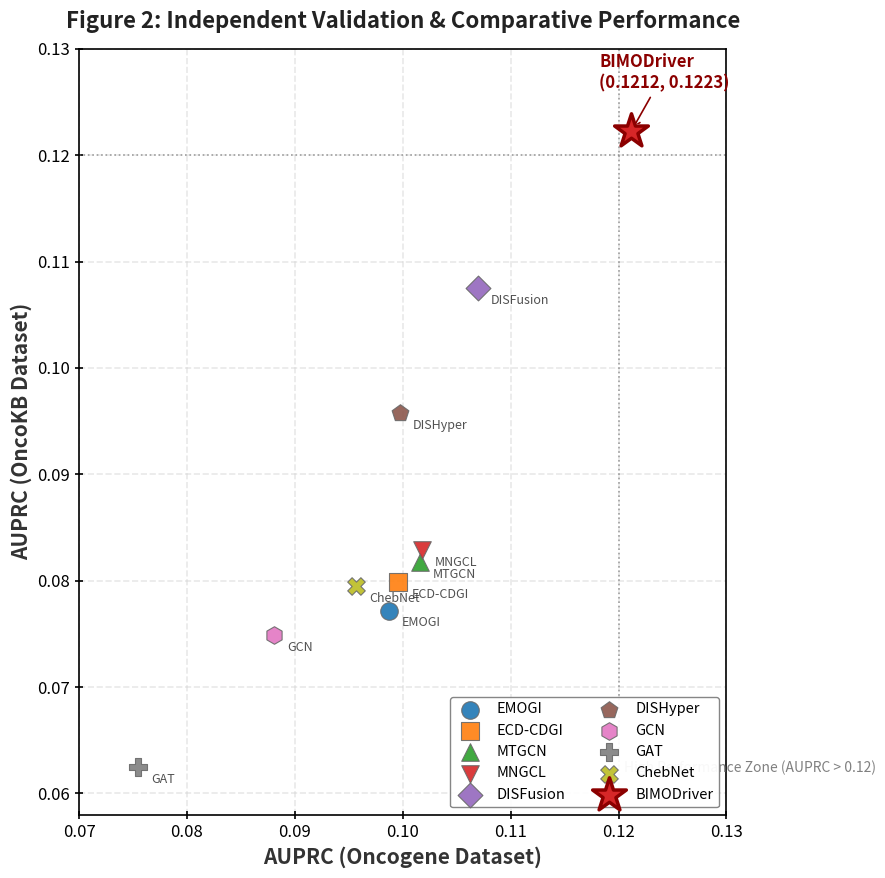

Here is the Python script that generated this plot:
#!/usr/bin/env python3
"""
Figure 2: Independent Validation & Comparative Performance Scatter Plot
Paper Reference: Figure 2 (Comparison of AUPRC performance on Oncogene and OncoKB datasets)

This script plots the cross-validation and independent test benchmark comparison
between BIMODriver and 9 competitive baseline methods:
- Baselines: EMOGI, ECD-CDGI, MTGCN, MNGCL, DISFusion, DISHyper, GCN, GAT, ChebNet
- Proposed: BIMODriver
"""

import os
import argparse
import matplotlib
matplotlib.use("Agg")
import matplotlib.pyplot as plt
import numpy as np


def plot_figure2(output_dir: str = "results/figures", formats=("png", "pdf")):
    os.makedirs(output_dir, exist_ok=True)

    # Style settings
    plt.rcParams.update({
        'font.size': 14,
        'font.family': 'sans-serif',
        'axes.labelsize': 16,
        'axes.titlesize': 18,
        'legend.fontsize': 13,
        'xtick.labelsize': 12,
        'ytick.labelsize': 12,
    })

    methods = [
        "EMOGI", "ECD-CDGI", "MTGCN", "MNGCL", "DISFusion",
        "DISHyper", "GCN", "GAT", "ChebNet", "BIMODriver"
    ]
    # AUPRC on Oncogene (x-axis) vs AUPRC on OncoKB (y-axis)
    x_values = [0.0987, 0.0996, 0.1016, 0.1018, 0.1070, 0.0997, 0.0881, 0.0755, 0.0957, 0.1212]
    y_values = [0.0772, 0.0799, 0.0818, 0.0829, 0.1075, 0.0958, 0.0749, 0.0625, 0.0795, 0.1223]

    fig, ax = plt.subplots(figsize=(9, 9), facecolor='white')
    ax.set_facecolor('white')
    ax.grid(True, linestyle='--', alpha=0.5, color='lightgray', linewidth=1.2)

    markers = ['o', 's', '^', 'v', 'D', 'p', 'h', 'P', 'X', '*']
    colors = matplotlib.colormaps['tab10'](np.linspace(0, 1, len(methods)))

    for i, (m, x, y) in enumerate(zip(methods, x_values, y_values)):
        if m == "BIMODriver":
            # Highlight BIMODriver with a prominent star marker
            ax.scatter(x, y, marker='*', color='#D62728', s=650,
                       edgecolors='#8B0000', linewidths=2.5, label=m, zorder=10)
            ax.scatter(x, y, marker='*', facecolors='none',
                       edgecolors='white', linewidths=1.5, s=700, zorder=9)
            ax.annotate(f"{m}\n({x:.4f}, {y:.4f})",
                        xy=(x, y), xytext=(x - 0.003, y + 0.004),
                        fontsize=12, fontweight='bold', color='#8B0000',
                        arrowprops=dict(arrowstyle="->", color='#8B0000', lw=1.2))
        else:
            ax.scatter(x, y, marker=markers[i], color=colors[i], s=160,
                       edgecolors='dimgray', linewidths=0.8, label=m, zorder=5, alpha=0.9)
            # Label baseline points
            ax.annotate(m, xy=(x, y), xytext=(x + 0.0012, y - 0.0015),
                        fontsize=9, color='#333333', alpha=0.85)

    # Reference threshold lines
    ax.axvline(x=0.12, color='gray', linestyle=':', linewidth=1.2, alpha=0.7)
    ax.axhline(y=0.12, color='gray', linestyle=':', linewidth=1.2, alpha=0.7)
    ax.text(0.1205, 0.062, 'High Performance Zone (AUPRC > 0.12)', color='gray',
            fontsize=10, fontstyle='italic')

    ax.set_xlabel('AUPRC (Oncogene Dataset)', fontsize=15, fontweight='bold', color='#333333')
    ax.set_ylabel('AUPRC (OncoKB Dataset)', fontsize=15, fontweight='bold', color='#333333')
    ax.set_title('Figure 2: Independent Validation & Comparative Performance',
                 fontsize=16, fontweight='bold', color='#222222', pad=15)

    ax.set_xlim(0.07, 0.13)
    ax.set_ylim(0.058, 0.13)

    ax.tick_params(axis='both', direction='inout', length=6, width=1.2, colors='black')

    ax.legend(loc='lower right', ncol=2, fontsize=10.5,
              frameon=True, framealpha=0.95, edgecolor='gray')

    for spine in ax.spines.values():
        spine.set_edgecolor('black')
        spine.set_linewidth(1.2)

    plt.tight_layout()

    out_paths = []
    for fmt in formats:
        p = os.path.join(output_dir, f"figure2_independent_validation.{fmt}")
        plt.savefig(p, dpi=300, bbox_inches='tight')
        out_paths.append(p)

    plt.close()
    for p in out_paths:
        print(f"[Figure 2] Saved to: {p}")
    return out_paths


if __name__ == "__main__":
    parser = argparse.ArgumentParser(description="Generate Paper Figure 2")
    parser.add_argument("--output_dir", default="results/figures", help="Output directory")
    args = parser.parse_args()
    plot_figure2(args.output_dir)
